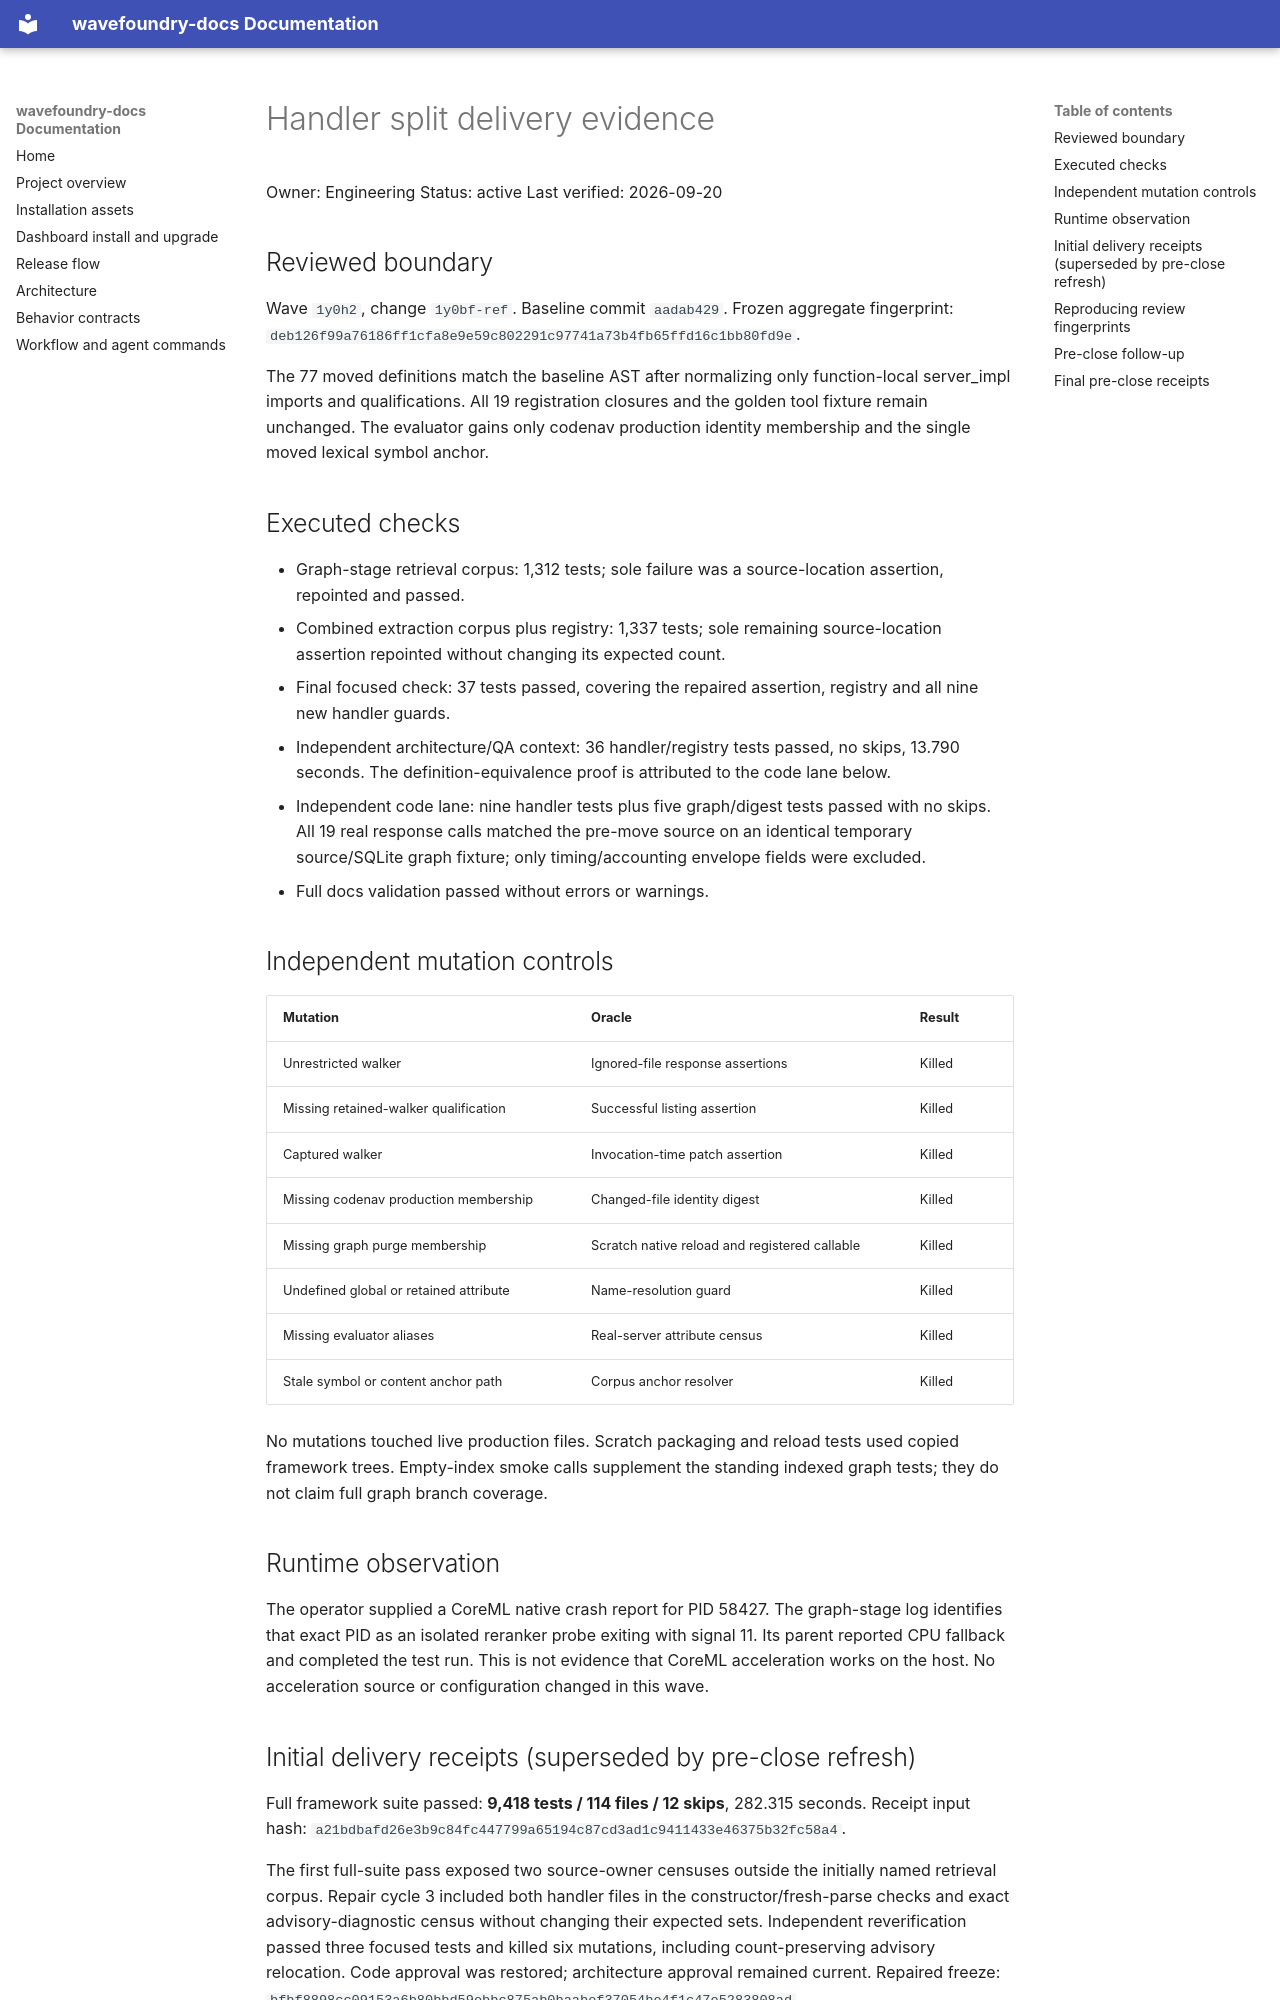

repository: coryhacking/wavefoundry · page: waves/1y0h2 handler-module-split/delivery-evidence/index.html · generator: mkdocs

# Handler split delivery evidence

Owner: Engineering
Status: active
Last verified: 2026-09-20

## Reviewed boundary

Wave `1y0h2`, change `1y0bf-ref`. Baseline commit `aadab429`.
Frozen aggregate fingerprint: `deb126f99a76186ff1cfa8e9e59c802291c97741a73b4fb65ffd16c1bb80fd9e`.

The 77 moved definitions match the baseline AST after normalizing only function-local server_impl imports and qualifications. All 19 registration closures and the golden tool fixture remain unchanged. The evaluator gains only codenav production identity membership and the single moved lexical symbol anchor.

## Executed checks

- Graph-stage retrieval corpus: 1,312 tests; sole failure was a source-location assertion, repointed and passed.
- Combined extraction corpus plus registry: 1,337 tests; sole remaining source-location assertion repointed without changing its expected count.
- Final focused check: 37 tests passed, covering the repaired assertion, registry and all nine new handler guards.
- Independent architecture/QA context: 36 handler/registry tests passed, no skips, 13.790 seconds. The definition-equivalence proof is attributed to the code lane below.
- Independent code lane: nine handler tests plus five graph/digest tests passed with no skips. All 19 real response calls matched the pre-move source on an identical temporary source/SQLite graph fixture; only timing/accounting envelope fields were excluded.
- Full docs validation passed without errors or warnings.

## Independent mutation controls

| Mutation | Oracle | Result |
| --- | --- | --- |
| Unrestricted walker | Ignored-file response assertions | Killed |
| Missing retained-walker qualification | Successful listing assertion | Killed |
| Captured walker | Invocation-time patch assertion | Killed |
| Missing codenav production membership | Changed-file identity digest | Killed |
| Missing graph purge membership | Scratch native reload and registered callable | Killed |
| Undefined global or retained attribute | Name-resolution guard | Killed |
| Missing evaluator aliases | Real-server attribute census | Killed |
| Stale symbol or content anchor path | Corpus anchor resolver | Killed |

No mutations touched live production files. Scratch packaging and reload tests used copied framework trees. Empty-index smoke calls supplement the standing indexed graph tests; they do not claim full graph branch coverage.

## Runtime observation

The operator supplied a CoreML native crash report for PID 58427. The graph-stage log identifies that exact PID as an isolated reranker probe exiting with signal 11. Its parent reported CPU fallback and completed the test run. This is not evidence that CoreML acceleration works on the host. No acceleration source or configuration changed in this wave.
